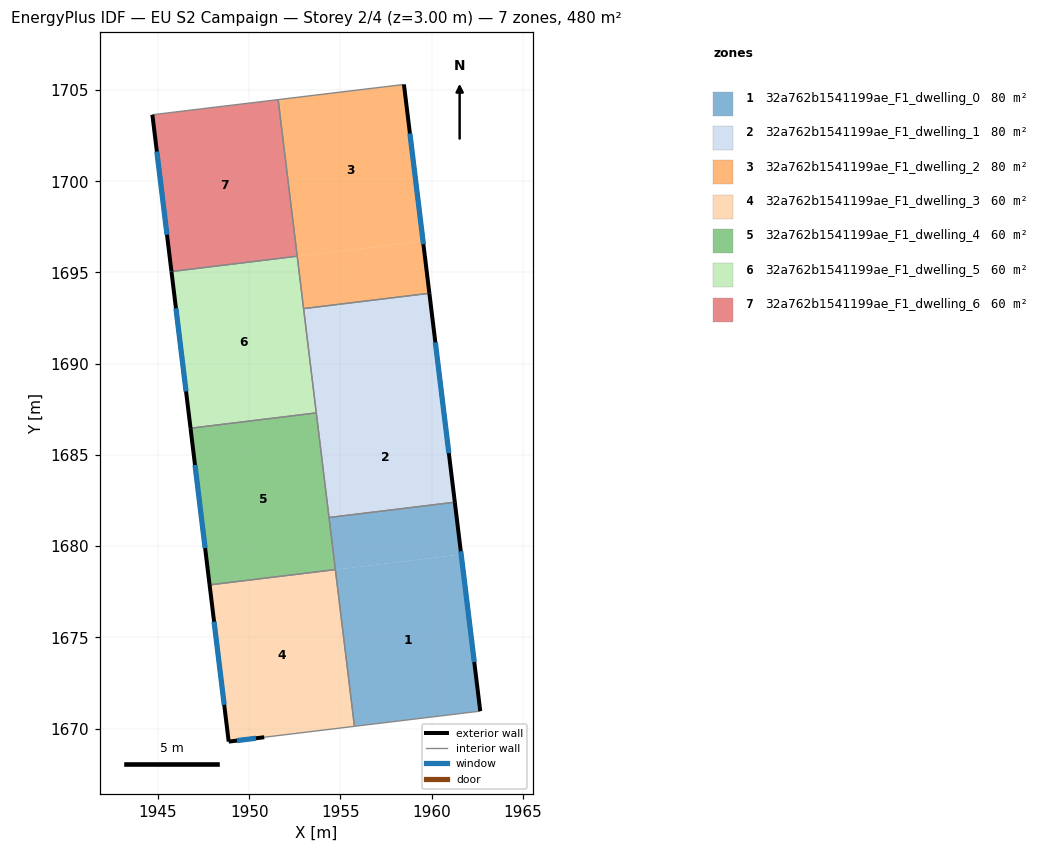
=== STOREY PLAN SPEC (per zone: floor XY polygon, exterior-wall plan segments, windows/doors) ===
zone 1: 32a762b1541199ae_F1_dwelling_0  (80.1 m²)
  floor: (1961.61, 1679.55) (1962.66, 1670.96) (1955.77, 1670.13) (1954.72, 1678.71)
  floor: (1961.26, 1682.41) (1961.61, 1679.55) (1954.72, 1678.71) (1954.37, 1681.57)
  exterior wall: (1962.66, 1670.96) – (1961.27, 1682.41)  [11.5 m]
    window: (1962.33, 1673.65) – (1961.59, 1679.72)  [9.7 m²]
  interior walls: 4
zone 2: 32a762b1541199ae_F1_dwelling_1  (80.1 m²)
  floor: (1960.57, 1688.14) (1961.26, 1682.41) (1954.37, 1681.57) (1953.67, 1687.30)
  floor: (1959.87, 1693.86) (1960.57, 1688.14) (1953.67, 1687.30) (1952.98, 1693.02)
  exterior wall: (1961.27, 1682.41) – (1959.87, 1693.86)  [11.5 m]
    window: (1960.94, 1685.10) – (1960.20, 1691.17)  [9.7 m²]
  interior walls: 4
zone 3: 32a762b1541199ae_F1_dwelling_2  (80.1 m²)
  floor: (1959.52, 1696.72) (1959.87, 1693.86) (1952.98, 1693.02) (1952.63, 1695.88)
  floor: (1958.48, 1705.30) (1959.52, 1696.72) (1952.63, 1695.88) (1951.58, 1704.47)
  exterior wall: (1959.87, 1693.86) – (1958.48, 1705.30)  [11.5 m]
    window: (1959.54, 1696.55) – (1958.80, 1702.62)  [9.7 m²]
  interior walls: 4
zone 4: 32a762b1541199ae_F1_dwelling_3  (60.1 m²)
  floor: (1954.72, 1678.72) (1955.77, 1670.13) (1950.82, 1669.53) (1948.87, 1669.29) (1947.83, 1677.88)
  exterior wall: (1948.87, 1669.29) – (1950.82, 1669.53)  [2.0 m]
    window: (1949.33, 1669.35) – (1950.37, 1669.48)  [1.7 m²]
  exterior wall: (1947.83, 1677.88) – (1948.87, 1669.29)  [8.7 m]
    window: (1948.07, 1675.86) – (1948.63, 1671.31)  [7.3 m²]
  interior walls: 3
zone 5: 32a762b1541199ae_F1_dwelling_4  (60.1 m²)
  floor: (1953.67, 1687.30) (1954.72, 1678.72) (1947.83, 1677.88) (1946.78, 1686.47)
  exterior wall: (1946.78, 1686.47) – (1947.83, 1677.88)  [8.7 m]
    window: (1947.03, 1684.45) – (1947.58, 1679.90)  [7.3 m²]
  interior walls: 4
zone 6: 32a762b1541199ae_F1_dwelling_5  (60.1 m²)
  floor: (1952.63, 1695.89) (1953.67, 1687.30) (1946.78, 1686.47) (1945.74, 1695.05)
  exterior wall: (1945.74, 1695.05) – (1946.78, 1686.47)  [8.7 m]
    window: (1945.98, 1693.04) – (1946.54, 1688.48)  [7.3 m²]
  interior walls: 4
zone 7: 32a762b1541199ae_F1_dwelling_6  (60.1 m²)
  floor: (1951.58, 1704.47) (1952.63, 1695.89) (1945.74, 1695.05) (1944.69, 1703.64)
  exterior wall: (1944.69, 1703.64) – (1945.74, 1695.05)  [8.7 m]
    window: (1944.94, 1701.63) – (1945.49, 1697.07)  [7.3 m²]
  interior walls: 3

=== DERIVED (storey summary) ===
Building: EU S2 Campaign
Storey: 2 of 4  (floor level z = 3.00 m)
Storey gross floor area: 480.5 m²
Zones on this storey: 7
  - 32a762b1541199ae_F1_dwelling_0: floor 80.1 m²; exterior wall 11.5 m (34.6 m²); 1 window(s) 9.7 m²; WWR 28.1%
  - 32a762b1541199ae_F1_dwelling_1: floor 80.1 m²; exterior wall 11.5 m (34.6 m²); 1 window(s) 9.7 m²; WWR 28.1%
  - 32a762b1541199ae_F1_dwelling_2: floor 80.1 m²; exterior wall 11.5 m (34.6 m²); 1 window(s) 9.7 m²; WWR 28.1%
  - 32a762b1541199ae_F1_dwelling_3: floor 60.1 m²; exterior wall 10.6 m (31.8 m²); 2 window(s) 9.0 m²; WWR 28.1%
  - 32a762b1541199ae_F1_dwelling_4: floor 60.1 m²; exterior wall 8.7 m (26.0 m²); 1 window(s) 7.3 m²; WWR 28.1%
  - 32a762b1541199ae_F1_dwelling_5: floor 60.1 m²; exterior wall 8.7 m (26.0 m²); 1 window(s) 7.3 m²; WWR 28.1%
  - 32a762b1541199ae_F1_dwelling_6: floor 60.1 m²; exterior wall 8.7 m (26.0 m²); 1 window(s) 7.3 m²; WWR 28.1%
Zone adjacency (shared interzone walls):
  - 32a762b1541199ae_F1_dwelling_0 ↔ 32a762b1541199ae_F1_dwelling_1
  - 32a762b1541199ae_F1_dwelling_0 ↔ 32a762b1541199ae_F1_dwelling_3
  - 32a762b1541199ae_F1_dwelling_0 ↔ 32a762b1541199ae_F1_dwelling_4
  - 32a762b1541199ae_F1_dwelling_1 ↔ 32a762b1541199ae_F1_dwelling_2
  - 32a762b1541199ae_F1_dwelling_1 ↔ 32a762b1541199ae_F1_dwelling_4
  - 32a762b1541199ae_F1_dwelling_1 ↔ 32a762b1541199ae_F1_dwelling_5
  - 32a762b1541199ae_F1_dwelling_2 ↔ 32a762b1541199ae_F1_dwelling_5
  - 32a762b1541199ae_F1_dwelling_2 ↔ 32a762b1541199ae_F1_dwelling_6
  - 32a762b1541199ae_F1_dwelling_3 ↔ 32a762b1541199ae_F1_dwelling_4
  - 32a762b1541199ae_F1_dwelling_4 ↔ 32a762b1541199ae_F1_dwelling_5
  - 32a762b1541199ae_F1_dwelling_5 ↔ 32a762b1541199ae_F1_dwelling_6